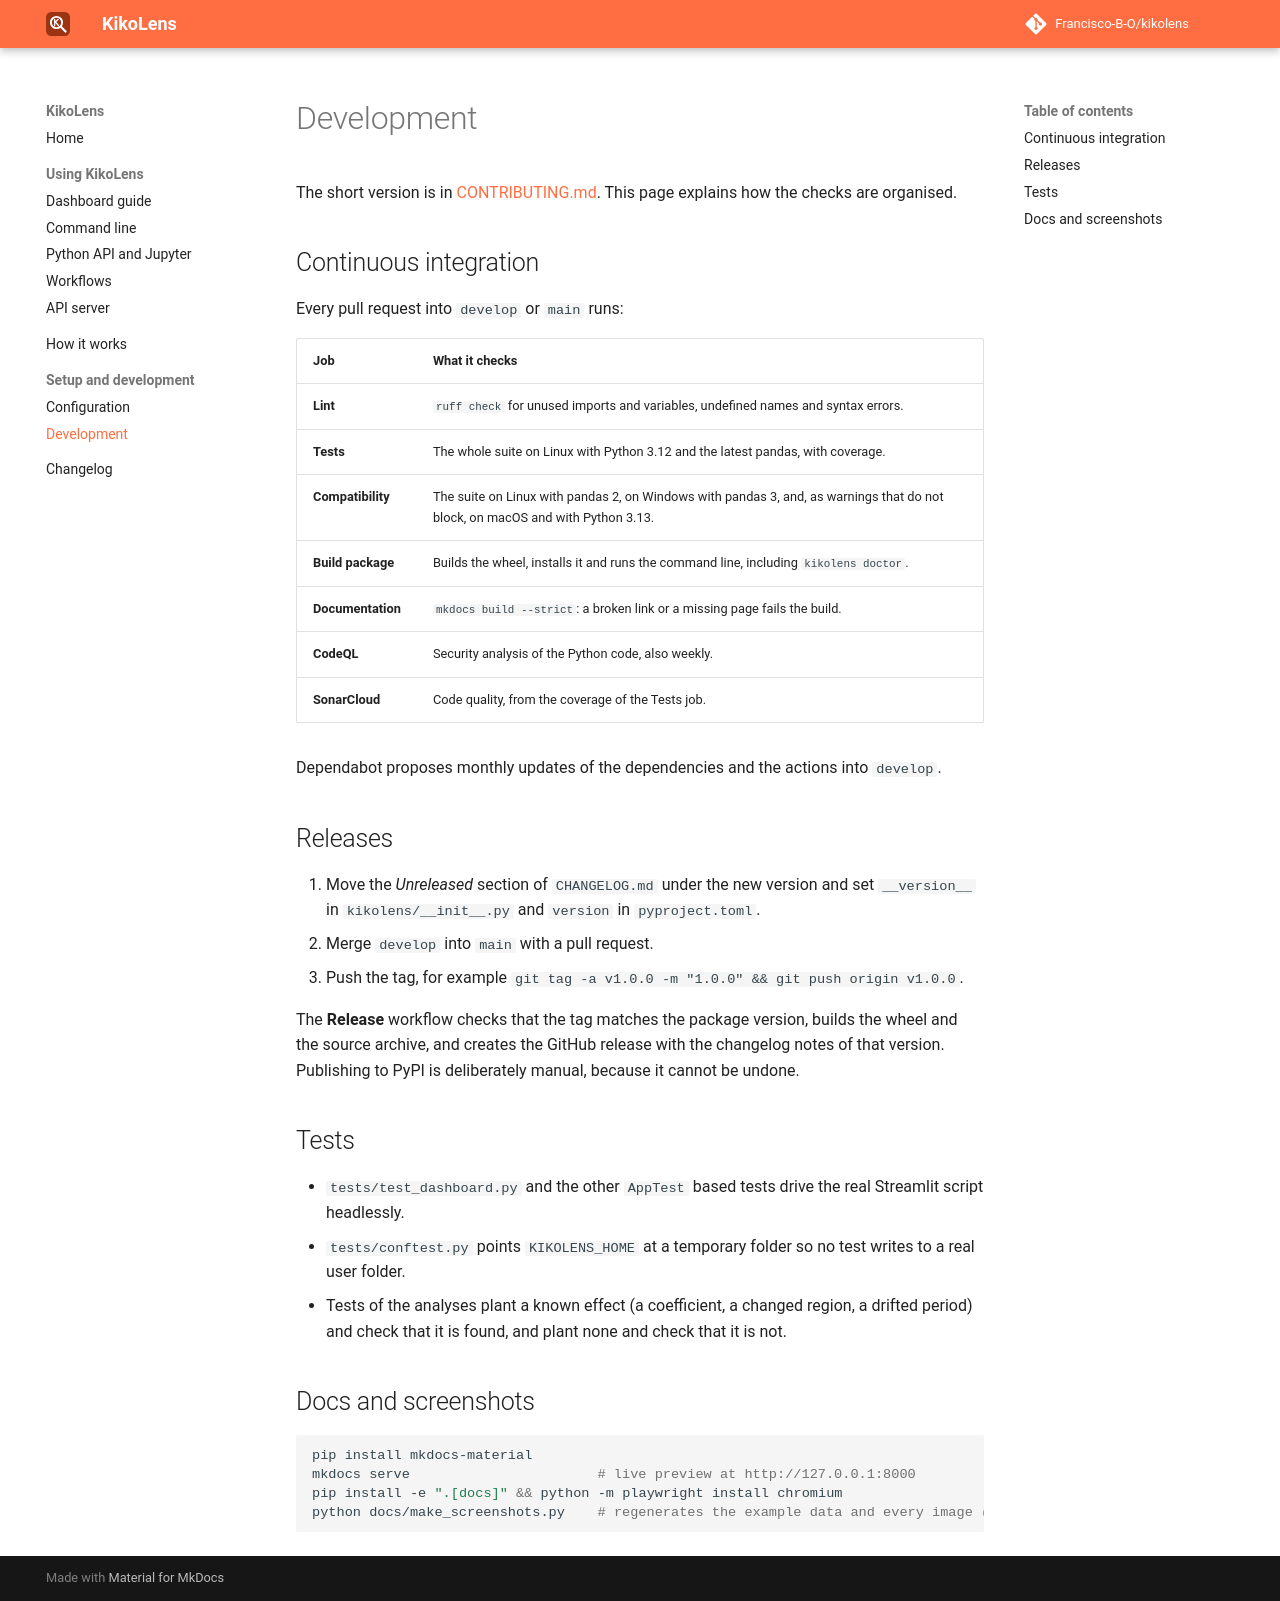

repository: Francisco-B-O/kikolens · page: development/index.html · generator: mkdocs

# Development

The short version is in [CONTRIBUTING.md](https://github.com/Francisco-B-O/kikolens/blob/develop/CONTRIBUTING.md). This page explains how the
checks are organised.

## Continuous integration

Every pull request into `develop` or `main` runs:

| Job | What it checks |
| :--- | :--- |
| **Lint** | `ruff check` for unused imports and variables, undefined names and syntax errors. |
| **Tests** | The whole suite on Linux with Python 3.12 and the latest pandas, with coverage. |
| **Compatibility** | The suite on Linux with pandas 2, on Windows with pandas 3, and, as warnings that do not block, on macOS and with Python 3.13. |
| **Build package** | Builds the wheel, installs it and runs the command line, including `kikolens doctor`. |
| **Documentation** | `mkdocs build --strict`: a broken link or a missing page fails the build. |
| **CodeQL** | Security analysis of the Python code, also weekly. |
| **SonarCloud** | Code quality, from the coverage of the Tests job. |

Dependabot proposes monthly updates of the dependencies and the actions into `develop`.

## Releases

1. Move the *Unreleased* section of `CHANGELOG.md` under the new version and set `__version__` in `kikolens/__init__.py` and `version` in `pyproject.toml`.
2. Merge `develop` into `main` with a pull request.
3. Push the tag, for example `git tag -a v1.0.0 -m "1.0.0" && git push origin v1.0.0`.

The **Release** workflow checks that the tag matches the package version, builds the wheel and the source archive, and creates the GitHub
release with the changelog notes of that version. Publishing to PyPI is deliberately manual, because it cannot be undone.

## Tests

* `tests/test_dashboard.py` and the other `AppTest` based tests drive the real Streamlit script headlessly.
* `tests/conftest.py` points `KIKOLENS_HOME` at a temporary folder so no test writes to a real user folder.
* Tests of the analyses plant a known effect (a coefficient, a changed region, a drifted period) and check that it is found, and plant none and check that it is not.

## Docs and screenshots

```bash
pip install mkdocs-material
mkdocs serve                       # live preview at http://127.0.0.1:8000
pip install -e ".[docs]" && python -m playwright install chromium
python docs/make_screenshots.py    # regenerates the example data and every image (about 25 minutes)
```
